Run: headless pygame with SDL's dummy video driver; simulated clock (each Clock.tick advances the game by its frame time, no real sleeping); random seed 0; keys injected as events and as key.get_pressed() state; mouse plan: one left click at the window centre at the start of phase 2, then a move to the lower-right quarter at the start of phase 3.
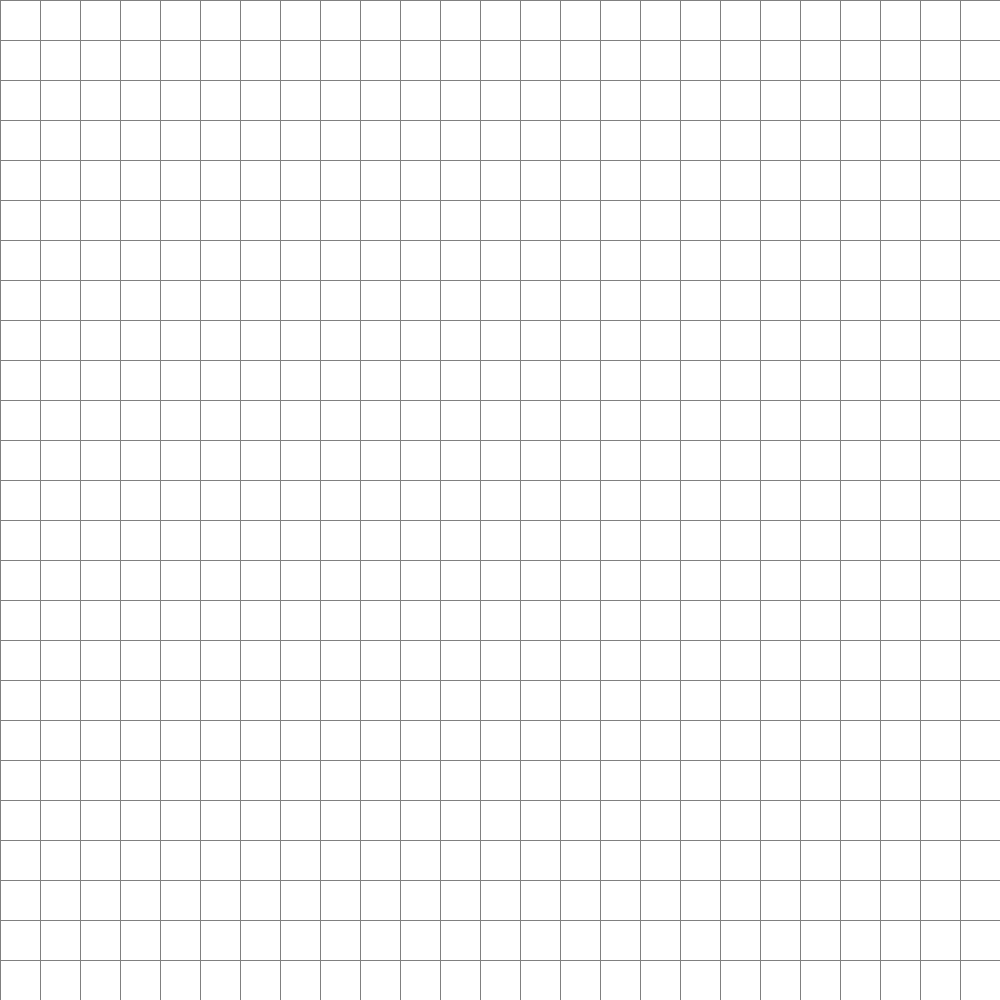
Frame 1 of 4 · flips 1–60 · no input
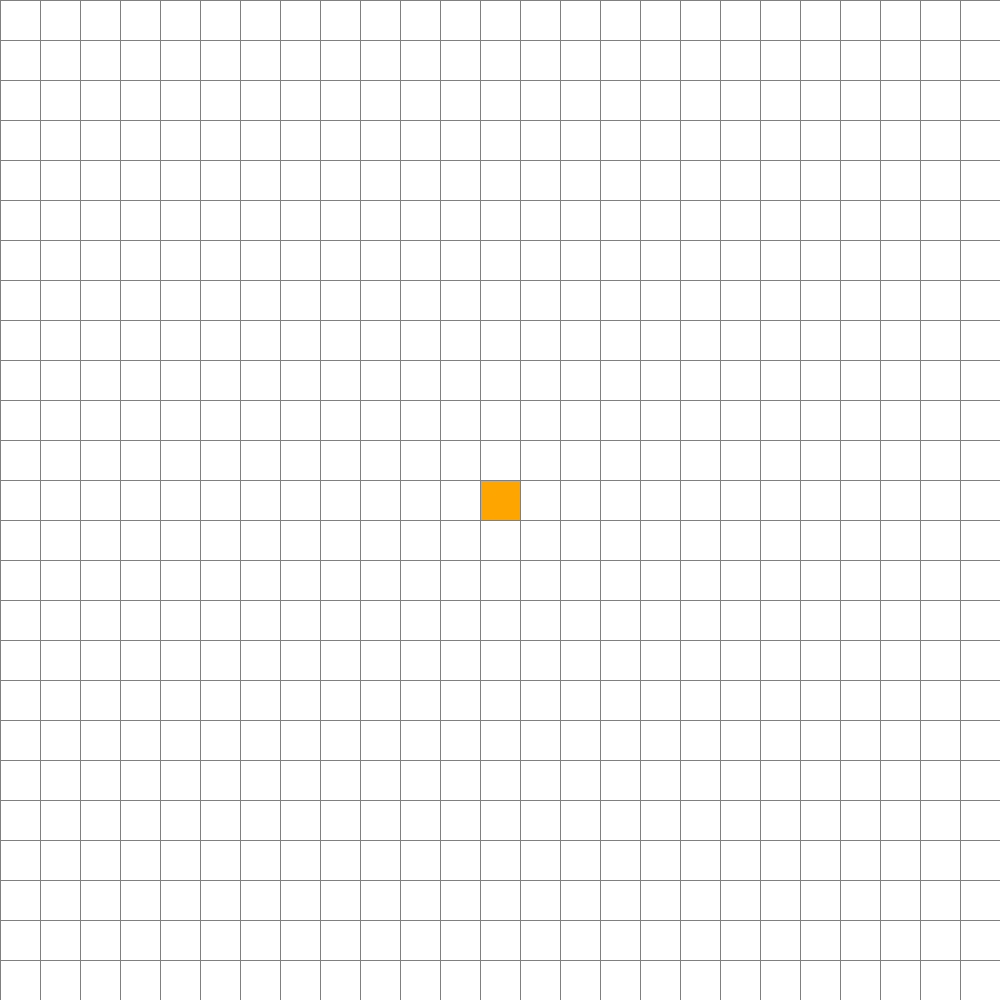
Frame 2 of 4 · flips 61–180 · clicked the window centre · tapped SPACE, RETURN · held RIGHT (→), D
Frame 3 of 4 · flips 181–300 · moved the mouse to the lower-right quarter · held DOWN (↓), S · screen unchanged from frame 2, image omitted
Frame 4 of 4 · flips 301–420 · held LEFT (←), A, UP (↑), W · screen unchanged from frame 3, image omitted

The pygame program that drew these frames:

import pygame
import math
from queue import PriorityQueue
import time

###########################################################
#   This is the implementation of the a* path finding algorithm, it has draw functions that can be
#	switched on or off to visualize the process of the algorithm and are denoted in the code
#	It is a very slightly modified version of the code demonstrated here: https://www.youtube.com/watch?v=JtiK0DOeI4A
# 
#	Modifications include some spelling changes as well as include using Euclidean distance instead of Manhattan distance
#	as used in the original video. Additionally, new functions to test performance were added as well as commenting the code
#	in my own words for further understanding
#
#	I wanted to test the performance differences among the two and so I have included functions to help record and keep track
#	of the time used to compute and the number of spots visited
#	
#	From testing it was clear that using the Manhattan distance was consistently faster than the Euclidean distance
#	and never searched more spots than the Euclidean distance and would usually traverse less spots than using the Euclidean distance.
#   Using the Euclidean distance resulted in times approximately 2-3% slower. Based on the fact that
#	the number of spots traversed is extremely similar then my guess would be that because the calculation of 
#	Euclidean distance requires one more operation for each calculation that this is the main reason it is slower. 
#	My belief is that Euclidean would benefit if the path could travel diagonally which we will see if this holds when I implement such.
#


###################################################
### Constant Definitions                        ###
###################################################
WIDTH = 1000

RED = (255, 0, 0)
GREEN = (0, 255, 0)
BLUE = (0, 0, 255)
YELLOW = (255,255, 0)
WHITE = (255, 255, 255)
BLACK = (0, 0, 0)
PURPLE = (128, 0, 128)
ORANGE = (255, 165, 0)
GREY = (128, 128, 128)
TURQOISE = (64, 224, 208)


# Defining the display window
WIN = pygame.display.set_mode((WIDTH, WIDTH))
pygame.display.set_caption("A* Path Finding Algorithm")


###################################################
### Class Definitions                           ###
###################################################

# Spot class definition
class Spot:
	def __init__(self, row, col, width, total_rows):
		self.row = row
		self.col = col

		# Used to keep track of where to draw on screen
		self.x = row * width
		self.y = col * width
		self.width = width

		self.color = WHITE

		self.neighbours = {}
		self.total_rows = total_rows

		self.moving_path = []

	def get_pos(self):
		return self.row, self.col

	def is_closed(self):
		return self.color == RED

	def is_open(self):
		return self.color == GREEN

	def is_barrier(self):
		return self.color == BLACK

	def is_start(self):
		return self.color == ORANGE

	def is_end(self):
		return self.color == TURQOISE

	def is_path(self):
		return self.color == PURPLE

	def reset(self):
		self.color = WHITE

	def make_closed(self):
		self.color = RED

	def make_open(self):
		self.color = GREEN

	def make_barrier(self):
		self.color = BLACK

	def make_start(self):
		self.color = ORANGE

	def make_end(self):
		self.color = TURQOISE

	def make_path(self):
		self.color = PURPLE

	def draw(self,win):
		# Draws itself to the display
		pygame.draw.rect(win, self.color, (self.x, self.y, self.width, self.width))

	def update_neighbours(self, grid):
		# Initialize variable
		self.neighbours = {}

		# Determine if spots to the North, South, East and West are valid respectively
		if self.row < self.total_rows - 1 and not grid[self.row + 1][self.col].is_barrier(): #North
			self.neighbours[grid[self.row + 1][self.col]] = 1

		if self.row > 0 and not grid[self.row - 1][self.col].is_barrier(): #South
			self.neighbours[grid[self.row - 1][self.col]] = 1

		if self.col < self.total_rows - 1 and not grid[self.row][self.col + 1].is_barrier(): #East
			self.neighbours[grid[self.row][self.col + 1]] = 1

		if self.col > 0 and not grid[self.row][self.col - 1].is_barrier(): #West
			self.neighbours[grid[self.row][self.col - 1]] = 1

		# We want to let the path go diagonally if the two spots are both not barriers, to avoid going through walls but
		# let the path me more efficient when traversing open areas

		# Distance on the diagonal should be the root of 2 but for simplicity we will set it to 1.75.
		# We just need the distance to be less than 2 to make it more efficient than going left then down etc
		# and we need the distance to be more than 1 so that we don't introduce zig-zagging to our path

		if self.row < self.total_rows - 1 and self.col < self.total_rows - 1 and not grid[self.row + 1][self.col + 1].is_barrier(): #North East
			#Check if North or East spots are barriers
			if not grid[self.row][self.col + 1].is_barrier() and not grid[self.row + 1][self.col].is_barrier():
				self.neighbours[grid[self.row + 1][self.col + 1]] = 1.75

		if self.row > 0 and self.col > 0  and not grid[self.row - 1][self.col - 1].is_barrier(): #South West
			#Check if South or West spots are barriers
			if not grid[self.row][self.col - 1].is_barrier() or not grid[self.row - 1][self.col].is_barrier():
				self.neighbours[grid[self.row - 1][self.col - 1]] = 1.75

		if self.row > 0 and self.col < self.total_rows - 1 and not grid[self.row - 1][self.col + 1].is_barrier(): #South East
			#Check if South or East spots are barriers
			if not grid[self.row][self.col + 1].is_barrier() or not grid[self.row - 1][self.col].is_barrier():
				self.neighbours[grid[self.row - 1][self.col + 1]] = 1.75

		if self.col > 0 and self.row < self.total_rows - 1 and not grid[self.row + 1][self.col - 1].is_barrier(): #North West
			#Check if North or West spots are barriers
			if not grid[self.row + 1][self.col].is_barrier() or not grid[self.row][self.col - 1].is_barrier():
				self.neighbours[grid[self.row + 1][self.col - 1]] = 1.75


	def __lt__ (self, other):
		return ((self.col, self.row) <
                (other.col, other.row))		





###################################################
### A* path finding algorithm related functions ###
###################################################
def h(p1, p2, use_euclidean):
	# Calculates the distance between two points using Euclidean or Manhattan 
	# determined by the bool use_euclidean
	x1, y1 = p1
	x2, y2 = p2

	if use_euclidean:
		distance = math.sqrt((x1 - x2)**2 + (y1 - y2)**2) # Note: requires 3 operations
	else:
		distance = abs(x1 - x2) + abs(y1 - y2) # Note: requires 2 operations

	return distance



def reconstruct_path(came_from, current, draw, start):
	while current in came_from:
		current = came_from[current]
		if current != start:
			current.make_path()
		draw() # Can comment this function out if you do not want the path to be drawn one by one



def a_star_pathfind(draw, grid, start, end, use_euclidean):
	shortest_path = [] # What we are returning

	count = 0 # Used for tiebreakers when determining which spot to visit next
	open_set = PriorityQueue()
	open_set.put((0, count, start))
	came_from = {} # Keeps track of our current path from the start to the current spot

	# a spots g_score is the shortest determined path from the starting spot to this spot
	g_score = {spot: float("inf") for row in grid for spot in row} # Initialize a hash to track the g_scores of the spots
	g_score[start] = 0

	# a spots f_score is the spots g_score + their Euclidean or Manhattan distance to the end spot
	f_score = {spot: float("inf") for row in grid for spot in row}
	f_score[start] = h(start.get_pos(), end.get_pos(), use_euclidean)

	# because we are unable to see if a spot is in a PriorityQueue we use open_set_hash to track which ones are
	open_set_hash = {start}

	while not open_set.empty():

		# If the user wants to exit before the algorithm has finished executing then they can quit
		for event in pygame.event.get():
			if event.type == pygame.QUIT:
				pygame.quit()

		# We get our next spot determined by the spot with the minimum f_score and if this is tied than the minimum count
		current = open_set.get()[2]
		# Remove this element from the open set
		open_set_hash.remove(current)

		# If our current spot is the end spot than we have found the shortest path and we can construct our path
		if current == end:
			reconstruct_path(came_from, current, draw, start)
			for row in grid:
				for spot in row:
					if spot.is_path():
						shortest_path.append(spot)

			return shortest_path

		for neighbour in current.neighbours:
			# Since we are traverse along a grid then our distances are all 1
			# 	(If it was desired we could implement uneven distances in the update_neighbours())
			temp_g_score = g_score[current] + current.neighbours[neighbour]

			# We then check if the path from the starting spot to the neighbour is shorter if it traverses through
			# our current spot, if so it replaces the neighbours current g_score with the new temp_g_score
			if temp_g_score < g_score[neighbour]:
				# We update the information of the neighbour
				came_from[neighbour] = current
				g_score[neighbour] = temp_g_score
				# It is unnecessary for use to check if the old f_score < the new f_score as h(neighbour, end) is 
				# equal in both and since we know that temp_g_score < g_score then the new f_score < the old f_score
				f_score[neighbour] = temp_g_score + h(neighbour.get_pos(), end.get_pos(), use_euclidean)

				# If the neighbour is not in the open set than we add the neighbour to the PriorityQueue (open_set) for it to be considered
				# and if its f_score is every the lowest of all the elements then it will be explored
				if neighbour not in open_set_hash:
					count += 1
					open_set.put((f_score[neighbour], count, neighbour))
					open_set_hash.add(neighbour)
					neighbour.make_open()

		draw() # Can comment this function out if you do not want the algorithm to be visualized as it goes

		# We have now traversed this spot and we will close it to prevent us revisiting it again and going into an infinite loop
		if current != start:
			current.make_closed()

	# If we have no more spots in the open_set then we have traversed to all possible spots and there is no path
	return shortest_path





###################################################
### Display and grid editing related  functions ###
###################################################
def make_grid(rows, width):
	# Creates a clear rows x rows sized grid of empty spots
	grid = []
	gap = width // rows # gap determines the size of each spot for when it is drawn

	for i in range(rows):
		grid.append([])
		for j in range(rows):
			spot = Spot(i,j,gap,rows)
			grid[i].append(spot)

	return grid



def reset_grid(grid):
	# This is used to clear the grid of all non-barrier, start or end spots
	for row in grid:
		for spot in row:
			if (spot.is_path() or spot.is_open() or spot.is_closed()):
				spot.reset()


def reset_end(grid, end):
	# Temporary fix for issue that causes the end to be coloured as part of the path
	# Called after the path is drawn to make the end the correct colour
	row,col = end.get_pos()
	grid[row][col].make_end()



def draw_grid(win, rows, width):
	# Iterates through the grid drawing the grid lines
	gap = width // rows;
	for i in range(rows):
		pygame.draw.line(win, GREY, (0, i * gap), (width, i * gap)) # Horizontal lines
		for j in range(rows):
			pygame.draw.line(win, GREY, (j * gap, 0), (j * gap, width)) # Vertical lines



def draw_spots(win,grid):
	# Iterates through the grid drawing all the spots
	for row in grid:
		for spot in row:
			spot.draw(win)


def draw(win, grid, rows, width):
	# Covers old frame
	win.fill(WHITE)

	draw_spots(win,grid) # Draw spots
	draw_grid(win, rows, width) # Draw grid lines

	pygame.display.update() # Update display



def get_clicked_pos(pos, rows, width):
	# Determines the mouses position when clicked
	gap = width // rows
	y, x = pos

	row = y // gap
	col = x // gap

	return row, col



def count_traverse_points(grid):
	# Iterates through the grid counting the number of traversed spots
	point_count = 0
	for row in grid:
		for spot in row:
			if spot.is_closed():
				point_count += 1

	return point_count



def count_path_points(grid):
	point_count = 0
	for row in grid:
		for spot in row:
			if spot.is_path():
				point_count += 1

	return point_count


def a_star_main(win, width):
	# Define constants and variables
	ROWS = 25
	grid = make_grid(ROWS, width)

	start = None
	end = None

	run = True

	t0 = 0
	times = []
	point_counts = []
	path_counts = []
	found_path = {}

	while run:
		# Draws each frame
		draw(win, grid, ROWS, width)

		# Checks for user input
		for event in pygame.event.get():
			# Exits program
			if event.type == pygame.QUIT:
				run = False

			if pygame.mouse.get_pressed()[0]: # Triggers on left mouse click
				pos = pygame.mouse.get_pos() # Get mouses position
				row, col = get_clicked_pos(pos, ROWS, width) # Determine the corresponding row col on grid
				spot = grid[row][col]

				if not start and spot != end:
					# If we do not have a start we set the spot to the start
					#	 ( Can't be overridden by barrier or end spot)
					start = spot
					start.make_start()

				elif not end and spot != start:
					# If we do not have an end we set the spot to the end
					#	 ( Can't be overridden by barrier or start spot)
					end = spot
					end.make_end()

				elif spot != end and spot != start:
					# Turn an empty spot to a barrier
					spot.make_barrier()

			elif pygame.mouse.get_pressed()[2]: # Triggers on right mouse click
				pos = pygame.mouse.get_pos() # Get mouses position
				row, col = get_clicked_pos(pos, ROWS, width) # Determine the corresponding row col on grid

				# Turn any spot back to an empty spot
				spot = grid[row][col]
				spot.reset()

				if spot == start:
					# If the start is reset then reset the start
					start = None
				elif spot == end:
					# If the end is reset then reset the end
					end = None

			if event.type == pygame.KEYDOWN:
				if event.key == pygame.K_SPACE and start and end: # Triggers if spacebar is pressed

					# Determine the neighbours of each spot for use in the algorithm
					for row in grid:
						for spot in row:
							spot.update_neighbours(grid)

					# t0 = time.time() # Start timer for process

					# a_star_pathfind(lambda: draw(win, grid, ROWS, width), grid, start, end, True)
					
					#times.append(time.time() - t0) # Record time taken
					#point_counts.append(count_traverse_points(grid)) # Record spots traversed
					#path_counts.append(count_path_points(grid)) # Record path length

					#reset_end(grid, end)
					#draw(win, grid, ROWS, width)

					#time.sleep(2.5)
					#reset_grid(grid) # Reset all non-barrier, start or end spots for visualization purposes

					t0 = time.time() # Start timer for process
					found_path = a_star_pathfind(lambda: draw(win, grid, ROWS, width), grid, start, end, False)
					times.append(time.time() - t0) # Record time taken
					point_counts.append(count_traverse_points(grid)) # Record spots traversed
					path_counts.append(count_path_points(grid)) # Record path length

					reset_end(grid, end)
					draw(win, grid, ROWS, width)

				elif event.key == pygame.K_c: # Triggers if the 'c' key is pressed
					# Resets the board to be only empty spots
					start = None
					end = None
					grid = make_grid(ROWS, width)

				elif event.key == pygame.K_ESCAPE: # Alternative way to exit program
					run = False

	pygame.quit()

	# Outputs times and spot counts in alternating from Euclidean to Manhattan
	for t in times:
		print(t)
	for p in point_counts:
		print(p)
	for l in path_counts:
		print(l)

	return found_path



###################################################
### Code that is too be run                     ###
###################################################
shortest_path = a_star_main(WIN, WIDTH)

shortest_path.sort()
